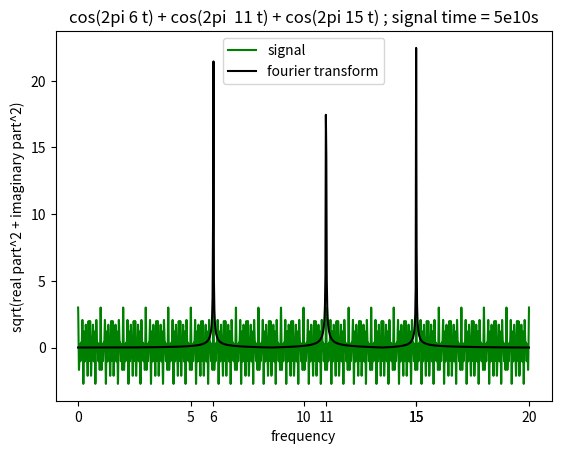

Source code (Python):
import matplotlib.pyplot as plt
import numpy as np

t1 = 0
t2 = 50000

def g(x):
    return np.cos(2 * np.pi * 6 * x) + np.cos(2 * np.pi * 11 * x) + np.cos(2 * np.pi * 15 * x)

def centre_of_mass(f, t1, t2):
    real_part = 0
    imaginary_part = 0
    dt = 0.001

    n = int(t2-t1/dt)
    for t in range(0, n+1):
        real_part += g(t1 + (t * dt)) * np.cos(2 * np.pi * f * (t1 + (t * dt))) * dt
        imaginary_part += g(t1 + (t * dt)) * np.sin(2 * np.pi * f * (t1 + (t * dt))) * dt

    return np.sqrt((real_part)**2 + (imaginary_part)**2)


freq = np.linspace(0, 20, 1000)
com_real = centre_of_mass(freq, t1, t2)

time = np.linspace(t1, 20, 10000)

plt.plot(time, g(time), 'g', label='signal')
plt.plot(freq, com_real, 'k', label='fourier transform')
plt.xlabel('frequency')
plt.ylabel('sqrt(real part^2 + imaginary part^2)')
plt.title('cos(2pi 6 t) + cos(2pi  11 t) + cos(2pi 15 t) ; signal time = 5e10s')
plt.xticks([0, 5, 10, 15, 20, 6, 11, 15])
plt.legend()

plt.show()
